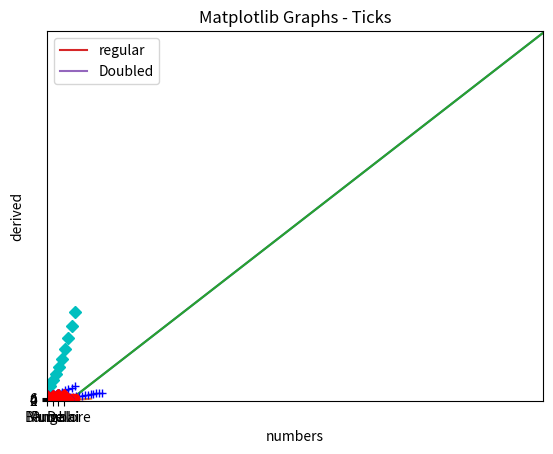

Here is the Python script that generated this plot:
import numpy as np
import pandas as pd
import matplotlib.pyplot as plt

# Plotting two 1-D numpy arrays
x = np.linspace(5, 100, 100)
y = np.linspace(10, 1000, 100)

plt.plot(x, y)
plt.show()

# let us plot our first basic chart
plt.plot([1, 4, 6, 8], [3, 8, 3, 5])
plt.show()

# Axis labels and title
plt.plot(x, y)

# x and y labels, and title
plt.xlabel("X-Axis: Current")
plt.ylabel("Y-Axis: Voltage")
plt.title("Ohm's Law")

# Define the range of labels of the axis 
# Arguments: plt.axis(xmin, xmax, ymin, ymax)
plt.xlim([20, 90])
plt.ylim([100, 900])
plt.show()

# Change the colors and line type

# initialising x and y arrays
x = np.linspace(0, 10, 20)
y = x*2

# color blue, line type '+'
plt.plot(x, y, 'b+')

# put x and y labels, and the title
plt.xlabel("Current")
plt.ylabel("Voltage")
plt.title("Ohm's Law")

plt.show()


# Plotting multiple lines on the same plot

x = np.linspace(0, 5, 10)
y = np.linspace(3, 6, 10)

# plot three curves: y, y**2 and y**3 with different line types
plt.plot(x, y, 'ro', x, y**2, 'b+', x, y**3, 'cD')
plt.show()

# Plotting a complete chart

x = np.arange(1, 5)

plt.title("Matplotlib Graphs")

plt.plot(x, x*1, label = "regular")
plt.plot(x, x*2, label = "Doubled")

plt.grid(False)
plt.xlabel('numbers')
plt.ylabel('derived')

plt.legend()

plt.show()

x = np.arange(1, 5)

plt.title("Matplotlib Graphs Colors")

plt.plot(x, 'y')
plt.plot(x + 1, 'g')
plt.plot(x + 2, 'r')

plt.grid(False)
plt.xlabel('numbers')
plt.ylabel('derived')

plt.show()

x = np.arange(1, 5)

plt.title("Matplotlib Graphs - Line Style")

plt.plot(x, '-')
plt.plot(x + 1, '*')
plt.plot(x + 2, '--')

plt.grid(False)
plt.xlabel('numbers')
plt.ylabel('derived')

plt.show()

x = np.arange(1, 5)

plt.title("Matplotlib Graphs - Marker Style")

plt.plot(x, 'D')
plt.plot(x + 1, 'o')
plt.plot(x + 2, 's')

plt.grid(False)
plt.xlabel('numbers')
plt.ylabel('derived')

plt.show()

x = np.arange(1, 5)

plt.title("Matplotlib Graphs - Customizations")

plt.plot(x, 'cD-')
plt.plot(x + 1, 'go-')
plt.plot(x + 2, 'rs--')

plt.grid(False)
plt.xlabel('numbers')
plt.ylabel('derived')

plt.show()

x = np.arange(1, 5)

plt.title("Matplotlib Graphs - Customizations")

plt.plot(x, color="blue", linestyle="dashdot", linewidth=3, marker="D", markersize=10)

plt.grid(False)
plt.xlabel('numbers')
plt.ylabel('derived')

plt.show()

x = np.arange(1, 5)

plt.title("Matplotlib Graphs - Ticks")

plt.plot(x, color="red", linestyle="dashdot", linewidth=3, marker="D", markersize=10)
plt.xticks(range(len(x)),['Pune', 'Mumbai', "Bangalore", "Delhi"])
plt.yticks(range(0, 8, 2))
plt.grid(False)
plt.xlabel('numbers')
plt.ylabel('derived')

plt.show()